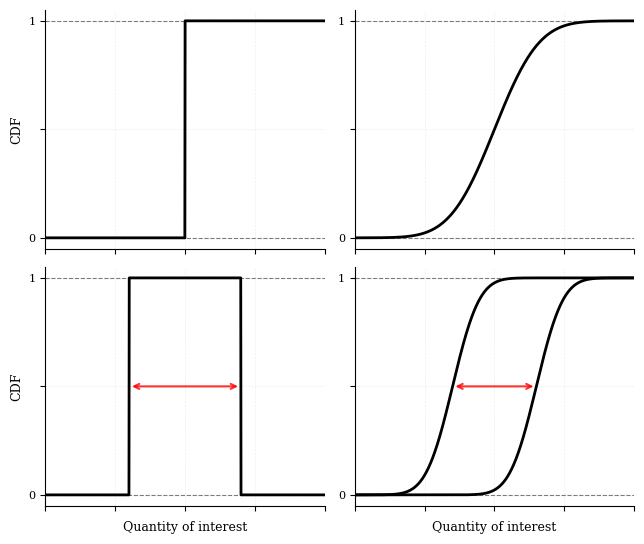

Write the Python code that produced this figure.
import numpy as np
import matplotlib.pyplot as plt
from scipy.special import erf

# Set scientific style
plt.rcParams.update({
    'font.family': 'serif',
    'font.size': 9,
    'mathtext.fontset': 'stix',
    'axes.labelsize': 10,
    'xtick.labelsize': 8,
    'ytick.labelsize': 8,
    'figure.dpi': 150
})

# Create figure and 2x2 grid
fig, axes = plt.subplots(2, 2, figsize=(6.5, 5.5))
fig.patch.set_facecolor('white')

# Common x range
x = np.linspace(-2, 2, 1000)

# === 1. Deterministic (top-left) ===
ax = axes[0, 0]
x0 = 0.0
y_cdf = np.where(x < x0, 0.0, 1.0)
ax.plot(x, y_cdf, 'k-', linewidth=2)
ax.plot([x0, x0], [0, 1], 'k-', linewidth=1.5)
ax.axhline(y=1.0, color='k', linestyle='--', linewidth=0.8, alpha=0.5)
ax.axhline(y=0.0, color='k', linestyle='--', linewidth=0.8, alpha=0.5)
ax.set_ylim(-0.05, 1.05)
ax.set_xlim(-2, 2)
ax.set_yticks([0.0, 0.5, 1.0])
ax.set_yticklabels(['0', '', '1'])
ax.set_xticks([-2, -1, 0, 1, 2])
ax.set_xticklabels(['', '', '', '', ''])
ax.tick_params(axis='y', labelsize=8)
ax.set_ylabel('CDF', fontsize=9)

# === 2. Aleatory uncertainty (top-right) ===
ax = axes[0, 1]
mean, std = 0.0, 0.5
y_cdf = 0.5 * (1 + erf((x - mean) / (std * np.sqrt(2))))
ax.plot(x, y_cdf, 'k-', linewidth=2)
ax.axhline(y=1.0, color='k', linestyle='--', linewidth=0.8, alpha=0.5)
ax.axhline(y=0.0, color='k', linestyle='--', linewidth=0.8, alpha=0.5)
ax.set_ylim(-0.05, 1.05)
ax.set_xlim(-2, 2)
ax.set_yticks([0.0, 0.5, 1.0])
ax.set_yticklabels(['0', '', '1'])
ax.set_xticks([-2, -1, 0, 1, 2])
ax.set_xticklabels(['', '', '', '', ''])
ax.tick_params(axis='y', labelsize=8)

# === 3. Pure interval (bottom-left) with red double-sided arrow ===
ax = axes[1, 0]
lower_bound, upper_bound = -0.8, 0.8
y_cdf_interval = np.where(x < lower_bound, 0.0, 
                           np.where(x < upper_bound, 1.0, 0.0))
ax.plot(x, y_cdf_interval, 'k-', linewidth=2)
ax.axhline(y=1.0, color='k', linestyle='--', linewidth=0.8, alpha=0.5)
ax.axhline(y=0.0, color='k', linestyle='--', linewidth=0.8, alpha=0.5)

# Add red double-sided arrow between lower and upper bounds
arrow_y_position = 0.5
ax.annotate('', xy=(lower_bound, arrow_y_position), xytext=(upper_bound, arrow_y_position),
            arrowprops=dict(arrowstyle='<->', color='red', lw=1.5, alpha=0.8))

ax.set_ylim(-0.05, 1.05)
ax.set_xlim(-2, 2)
ax.set_yticks([0.0, 0.5, 1.0])
ax.set_yticklabels(['0', '', '1'])
ax.set_xticks([-2, -1, 0, 1, 2])
ax.set_xticklabels(['', '', '', '', ''])
ax.tick_params(axis='x', labelsize=8)
ax.tick_params(axis='y', labelsize=8)
ax.set_ylabel('CDF', fontsize=9)
ax.set_xlabel('Quantity of interest', fontsize=9)

# === 4. P-box (bottom-right) - Both solid black with red arrow in the middle ===
ax = axes[1, 1]
# Identical shape (same standard deviation), wider shift
std_pbox = 0.3  # Same standard deviation for both
mean_lower = -0.6  # Left CDF (shifted further left)
mean_upper = 0.6   # Right CDF (shifted further right)

lower_cdf = 0.5 * (1 + erf((x - mean_lower) / (std_pbox * np.sqrt(2))))
upper_cdf = 0.5 * (1 + erf((x - mean_upper) / (std_pbox * np.sqrt(2))))

ax.plot(x, lower_cdf, 'k-', linewidth=2)  # Solid black
ax.plot(x, upper_cdf, 'k-', linewidth=2)  # Solid black
ax.axhline(y=1.0, color='k', linestyle='--', linewidth=0.8, alpha=0.5)
ax.axhline(y=0.0, color='k', linestyle='--', linewidth=0.8, alpha=0.5)

# Add red double-sided arrow between the two CDFs (at approximately CDF=0.5)
# The arrow should span between the two curves at their midpoint
arrow_y_position_pbox = 0.5
# At y=0.5, find x positions of both CDFs (approximately)
# For a normal CDF with mean=m and std=s, at y=0.5, x = m
# So the arrow goes from mean_lower to mean_upper
ax.annotate('', xy=(mean_lower, arrow_y_position_pbox), xytext=(mean_upper, arrow_y_position_pbox),
            arrowprops=dict(arrowstyle='<->', color='red', lw=1.5, alpha=0.8))

ax.set_ylim(-0.05, 1.05)
ax.set_xlim(-2, 2)
ax.set_yticks([0.0, 0.5, 1.0])
ax.set_yticklabels(['0', '', '1'])
ax.set_xticks([-2, -1, 0, 1, 2])
ax.set_xticklabels(['', '', '', '', ''])
ax.tick_params(axis='x', labelsize=8)
ax.set_xlabel('Quantity of interest', fontsize=9)

# Style all spines
for ax_row in axes:
    for ax in ax_row:
        ax.spines['top'].set_visible(False)
        ax.spines['right'].set_visible(False)
        ax.spines['left'].set_linewidth(0.8)
        ax.spines['bottom'].set_linewidth(0.8)
        ax.grid(True, linestyle='--', alpha=0.2, linewidth=0.5)
        ax.set_axisbelow(True)

plt.tight_layout()
plt.show()

# Save
# fig.savefig('cdf_matrix.pdf', bbox_inches='tight', dpi=300)
